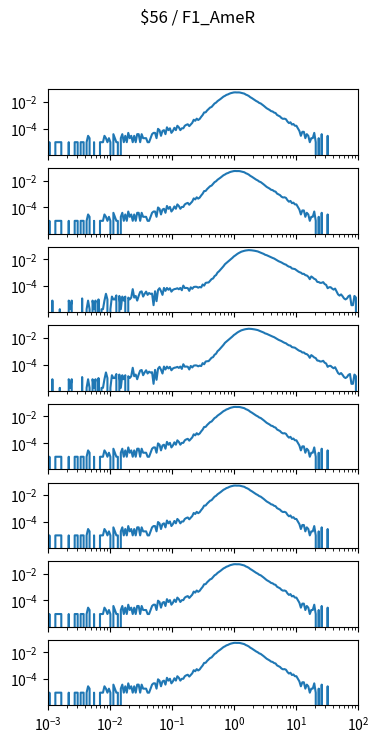

Write the Python code that produced this figure. (Note: this script raises an exception after producing the figure.)
import matplotlib.pyplot as plt
import numpy as np

num_plots = 8

fig, ax = plt.subplots(num_plots, 1, sharex=True, sharey=True)
fig.set_size_inches(4, 1*num_plots)

fig.suptitle("$56 / F1_AmeR")

for a in ax:
    a.set_xscale('log')
    a.set_yscale('log')
    a.set_xlim(1.000000e-03, 1.000000e+02)

ax[0].plot([1.000000e-03,1.056818e-03,1.116863e-03,1.180321e-03,1.247384e-03,1.318257e-03,1.393157e-03,1.472313e-03,1.555966e-03,1.644372e-03,1.737801e-03,1.836538e-03,1.940886e-03,2.051162e-03,2.167704e-03,2.290868e-03,2.421029e-03,2.558586e-03,2.703958e-03,2.857591e-03,3.019952e-03,3.191538e-03,3.372873e-03,3.564511e-03,3.767038e-03,3.981072e-03,4.207266e-03,4.446313e-03,4.698941e-03,4.965923e-03,5.248075e-03,5.546257e-03,5.861382e-03,6.194411e-03,6.546362e-03,6.918310e-03,7.311391e-03,7.726806e-03,8.165824e-03,8.629785e-03,9.120108e-03,9.638290e-03,1.018591e-02,1.076465e-02,1.137627e-02,1.202264e-02,1.270574e-02,1.342765e-02,1.419058e-02,1.499685e-02,1.584893e-02,1.674943e-02,1.770109e-02,1.870682e-02,1.976970e-02,2.089296e-02,2.208005e-02,2.333458e-02,2.466039e-02,2.606154e-02,2.754229e-02,2.910717e-02,3.076097e-02,3.250873e-02,3.435579e-02,3.630781e-02,3.837072e-02,4.055085e-02,4.285485e-02,4.528976e-02,4.786301e-02,5.058247e-02,5.345644e-02,5.649370e-02,5.970353e-02,6.309573e-02,6.668068e-02,7.046931e-02,7.447320e-02,7.870458e-02,8.317638e-02,8.790225e-02,9.289664e-02,9.817479e-02,1.037528e-01,1.096478e-01,1.158777e-01,1.224616e-01,1.294196e-01,1.367729e-01,1.445440e-01,1.527566e-01,1.614359e-01,1.706082e-01,1.803018e-01,1.905461e-01,2.013724e-01,2.128139e-01,2.249055e-01,2.376840e-01,2.511886e-01,2.654606e-01,2.805434e-01,2.964831e-01,3.133286e-01,3.311311e-01,3.499452e-01,3.698282e-01,3.908409e-01,4.130475e-01,4.365158e-01,4.613176e-01,4.875285e-01,5.152286e-01,5.445027e-01,5.754399e-01,6.081350e-01,6.426877e-01,6.792036e-01,7.177943e-01,7.585776e-01,8.016781e-01,8.472274e-01,8.953648e-01,9.462372e-01,1.000000e+00,1.056818e+00,1.116863e+00,1.180321e+00,1.247384e+00,1.318257e+00,1.393157e+00,1.472313e+00,1.555966e+00,1.644372e+00,1.737801e+00,1.836538e+00,1.940886e+00,2.051162e+00,2.167704e+00,2.290868e+00,2.421029e+00,2.558586e+00,2.703958e+00,2.857591e+00,3.019952e+00,3.191538e+00,3.372873e+00,3.564511e+00,3.767038e+00,3.981072e+00,4.207266e+00,4.446313e+00,4.698941e+00,4.965923e+00,5.248075e+00,5.546257e+00,5.861382e+00,6.194411e+00,6.546362e+00,6.918310e+00,7.311391e+00,7.726806e+00,8.165824e+00,8.629785e+00,9.120108e+00,9.638290e+00,1.018591e+01,1.076465e+01,1.137627e+01,1.202264e+01,1.270574e+01,1.342765e+01,1.419058e+01,1.499685e+01,1.584893e+01,1.674943e+01,1.770109e+01,1.870682e+01,1.976970e+01,2.089296e+01,2.208005e+01,2.333458e+01,2.466039e+01,2.606154e+01,2.754229e+01,2.910717e+01,3.076097e+01,3.250873e+01,3.435579e+01,3.630781e+01,3.837072e+01,4.055085e+01,4.285485e+01,4.528976e+01,4.786301e+01,5.058247e+01,5.345644e+01,5.649370e+01,5.970353e+01,6.309573e+01,6.668068e+01,7.046931e+01,7.447320e+01,7.870458e+01,8.317638e+01,8.790225e+01,9.289664e+01,9.817479e+01,1.037528e+02,1.096478e+02,1.158777e+02,1.224616e+02,1.294196e+02,1.367729e+02,1.445440e+02,1.527566e+02,1.614359e+02,1.706082e+02,1.803018e+02,1.905461e+02,2.013724e+02,2.128139e+02,2.249055e+02,2.376840e+02,2.511886e+02,2.654606e+02,2.805434e+02,2.964831e+02,3.133286e+02,3.311311e+02,3.499452e+02,3.698282e+02,3.908409e+02,4.130475e+02,4.365158e+02,4.613176e+02,4.875285e+02,5.152286e+02,5.445027e+02,5.754399e+02,6.081350e+02,6.426877e+02,6.792036e+02,7.177943e+02,7.585776e+02,8.016781e+02,8.472274e+02,8.953648e+02,9.462372e+02,], [0.000000e+00,9.621398e-06,0.000000e+00,0.000000e+00,0.000000e+00,9.621398e-06,9.621398e-06,9.621398e-06,9.621398e-06,9.621398e-06,0.000000e+00,0.000000e+00,0.000000e+00,0.000000e+00,9.621398e-06,0.000000e+00,0.000000e+00,0.000000e+00,9.621398e-06,9.621398e-06,9.621398e-06,0.000000e+00,9.621398e-06,9.621398e-06,9.621398e-06,0.000000e+00,9.621398e-06,2.886419e-05,1.924280e-05,0.000000e+00,0.000000e+00,9.621398e-06,0.000000e+00,0.000000e+00,0.000000e+00,9.621398e-06,9.621398e-06,9.621398e-06,2.886419e-05,1.924280e-05,9.621398e-06,1.924280e-05,9.621398e-06,0.000000e+00,3.848559e-05,1.924280e-05,9.621398e-06,9.621398e-06,0.000000e+00,1.924280e-05,3.848559e-05,9.621398e-06,2.886419e-05,9.621398e-06,4.810699e-05,1.924280e-05,2.886419e-05,9.621398e-06,2.886419e-05,9.621398e-06,3.848559e-05,3.848559e-05,9.621398e-06,3.848559e-05,1.924280e-05,1.924280e-05,1.924280e-05,9.621398e-06,9.621398e-06,1.924280e-05,3.848559e-05,4.810699e-05,4.810699e-05,1.924280e-05,9.621398e-05,7.697118e-05,2.886419e-05,6.734979e-05,7.697118e-05,3.848559e-05,1.250782e-04,7.697118e-05,1.058354e-04,4.810699e-05,6.734979e-05,1.154568e-04,7.697118e-05,1.635638e-04,1.250782e-04,7.697118e-05,1.058354e-04,1.058354e-04,1.635638e-04,1.924280e-04,2.116708e-04,1.539424e-04,2.020494e-04,2.693991e-04,4.618271e-04,3.848559e-04,5.580411e-04,4.425843e-04,5.291769e-04,7.600904e-04,1.039111e-03,1.626016e-03,1.654880e-03,2.289893e-03,2.953769e-03,3.761967e-03,4.194930e-03,5.609275e-03,7.600904e-03,8.832443e-03,1.146871e-02,1.372011e-02,1.654880e-02,2.040699e-02,2.500601e-02,2.840237e-02,3.354019e-02,3.642661e-02,4.151633e-02,4.548035e-02,4.832828e-02,5.134940e-02,5.187858e-02,5.101265e-02,5.134940e-02,5.048348e-02,4.737576e-02,4.370039e-02,4.162217e-02,3.538750e-02,3.191418e-02,2.772887e-02,2.253331e-02,1.951220e-02,1.638524e-02,1.386443e-02,1.161303e-02,1.020830e-02,8.409102e-03,7.658633e-03,6.321258e-03,5.185934e-03,4.175687e-03,3.357868e-03,2.876798e-03,2.491942e-03,2.039736e-03,1.924280e-03,1.587531e-03,1.472074e-03,1.058354e-03,9.332756e-04,8.081974e-04,6.157695e-04,5.387983e-04,5.580411e-04,5.003127e-04,3.367489e-04,2.597777e-04,2.982633e-04,2.020494e-04,2.212922e-04,1.635638e-04,1.635638e-04,1.058354e-04,6.734979e-05,2.886419e-05,5.772839e-05,5.772839e-05,1.924280e-05,3.848559e-05,2.886419e-05,9.621398e-06,1.924280e-05,1.924280e-05,4.810699e-05,9.621398e-06,0.000000e+00,1.924280e-05,0.000000e+00,3.848559e-05,0.000000e+00,0.000000e+00,0.000000e+00,2.886419e-05,0.000000e+00,0.000000e+00,0.000000e+00,0.000000e+00,0.000000e+00,0.000000e+00,0.000000e+00,0.000000e+00,0.000000e+00,0.000000e+00,0.000000e+00,0.000000e+00,0.000000e+00,0.000000e+00,0.000000e+00,0.000000e+00,0.000000e+00,0.000000e+00,0.000000e+00,0.000000e+00,0.000000e+00,0.000000e+00,0.000000e+00,0.000000e+00,0.000000e+00,0.000000e+00,0.000000e+00,0.000000e+00,0.000000e+00,0.000000e+00,0.000000e+00,0.000000e+00,0.000000e+00,0.000000e+00,0.000000e+00,0.000000e+00,0.000000e+00,0.000000e+00,0.000000e+00,0.000000e+00,0.000000e+00,0.000000e+00,0.000000e+00,0.000000e+00,0.000000e+00,0.000000e+00,0.000000e+00,0.000000e+00,0.000000e+00,0.000000e+00,0.000000e+00,0.000000e+00,0.000000e+00,0.000000e+00,0.000000e+00,0.000000e+00,0.000000e+00,0.000000e+00,0.000000e+00,0.000000e+00,0.000000e+00,])
ax[1].plot([1.000000e-03,1.056818e-03,1.116863e-03,1.180321e-03,1.247384e-03,1.318257e-03,1.393157e-03,1.472313e-03,1.555966e-03,1.644372e-03,1.737801e-03,1.836538e-03,1.940886e-03,2.051162e-03,2.167704e-03,2.290868e-03,2.421029e-03,2.558586e-03,2.703958e-03,2.857591e-03,3.019952e-03,3.191538e-03,3.372873e-03,3.564511e-03,3.767038e-03,3.981072e-03,4.207266e-03,4.446313e-03,4.698941e-03,4.965923e-03,5.248075e-03,5.546257e-03,5.861382e-03,6.194411e-03,6.546362e-03,6.918310e-03,7.311391e-03,7.726806e-03,8.165824e-03,8.629785e-03,9.120108e-03,9.638290e-03,1.018591e-02,1.076465e-02,1.137627e-02,1.202264e-02,1.270574e-02,1.342765e-02,1.419058e-02,1.499685e-02,1.584893e-02,1.674943e-02,1.770109e-02,1.870682e-02,1.976970e-02,2.089296e-02,2.208005e-02,2.333458e-02,2.466039e-02,2.606154e-02,2.754229e-02,2.910717e-02,3.076097e-02,3.250873e-02,3.435579e-02,3.630781e-02,3.837072e-02,4.055085e-02,4.285485e-02,4.528976e-02,4.786301e-02,5.058247e-02,5.345644e-02,5.649370e-02,5.970353e-02,6.309573e-02,6.668068e-02,7.046931e-02,7.447320e-02,7.870458e-02,8.317638e-02,8.790225e-02,9.289664e-02,9.817479e-02,1.037528e-01,1.096478e-01,1.158777e-01,1.224616e-01,1.294196e-01,1.367729e-01,1.445440e-01,1.527566e-01,1.614359e-01,1.706082e-01,1.803018e-01,1.905461e-01,2.013724e-01,2.128139e-01,2.249055e-01,2.376840e-01,2.511886e-01,2.654606e-01,2.805434e-01,2.964831e-01,3.133286e-01,3.311311e-01,3.499452e-01,3.698282e-01,3.908409e-01,4.130475e-01,4.365158e-01,4.613176e-01,4.875285e-01,5.152286e-01,5.445027e-01,5.754399e-01,6.081350e-01,6.426877e-01,6.792036e-01,7.177943e-01,7.585776e-01,8.016781e-01,8.472274e-01,8.953648e-01,9.462372e-01,1.000000e+00,1.056818e+00,1.116863e+00,1.180321e+00,1.247384e+00,1.318257e+00,1.393157e+00,1.472313e+00,1.555966e+00,1.644372e+00,1.737801e+00,1.836538e+00,1.940886e+00,2.051162e+00,2.167704e+00,2.290868e+00,2.421029e+00,2.558586e+00,2.703958e+00,2.857591e+00,3.019952e+00,3.191538e+00,3.372873e+00,3.564511e+00,3.767038e+00,3.981072e+00,4.207266e+00,4.446313e+00,4.698941e+00,4.965923e+00,5.248075e+00,5.546257e+00,5.861382e+00,6.194411e+00,6.546362e+00,6.918310e+00,7.311391e+00,7.726806e+00,8.165824e+00,8.629785e+00,9.120108e+00,9.638290e+00,1.018591e+01,1.076465e+01,1.137627e+01,1.202264e+01,1.270574e+01,1.342765e+01,1.419058e+01,1.499685e+01,1.584893e+01,1.674943e+01,1.770109e+01,1.870682e+01,1.976970e+01,2.089296e+01,2.208005e+01,2.333458e+01,2.466039e+01,2.606154e+01,2.754229e+01,2.910717e+01,3.076097e+01,3.250873e+01,3.435579e+01,3.630781e+01,3.837072e+01,4.055085e+01,4.285485e+01,4.528976e+01,4.786301e+01,5.058247e+01,5.345644e+01,5.649370e+01,5.970353e+01,6.309573e+01,6.668068e+01,7.046931e+01,7.447320e+01,7.870458e+01,8.317638e+01,8.790225e+01,9.289664e+01,9.817479e+01,1.037528e+02,1.096478e+02,1.158777e+02,1.224616e+02,1.294196e+02,1.367729e+02,1.445440e+02,1.527566e+02,1.614359e+02,1.706082e+02,1.803018e+02,1.905461e+02,2.013724e+02,2.128139e+02,2.249055e+02,2.376840e+02,2.511886e+02,2.654606e+02,2.805434e+02,2.964831e+02,3.133286e+02,3.311311e+02,3.499452e+02,3.698282e+02,3.908409e+02,4.130475e+02,4.365158e+02,4.613176e+02,4.875285e+02,5.152286e+02,5.445027e+02,5.754399e+02,6.081350e+02,6.426877e+02,6.792036e+02,7.177943e+02,7.585776e+02,8.016781e+02,8.472274e+02,8.953648e+02,9.462372e+02,], [0.000000e+00,9.621398e-06,0.000000e+00,0.000000e+00,0.000000e+00,9.621398e-06,9.621398e-06,9.621398e-06,9.621398e-06,9.621398e-06,0.000000e+00,0.000000e+00,0.000000e+00,0.000000e+00,9.621398e-06,0.000000e+00,0.000000e+00,0.000000e+00,9.621398e-06,9.621398e-06,9.621398e-06,0.000000e+00,9.621398e-06,9.621398e-06,9.621398e-06,0.000000e+00,9.621398e-06,2.886419e-05,1.924280e-05,0.000000e+00,0.000000e+00,9.621398e-06,0.000000e+00,0.000000e+00,0.000000e+00,9.621398e-06,9.621398e-06,9.621398e-06,2.886419e-05,1.924280e-05,9.621398e-06,1.924280e-05,9.621398e-06,0.000000e+00,3.848559e-05,1.924280e-05,9.621398e-06,9.621398e-06,0.000000e+00,1.924280e-05,3.848559e-05,9.621398e-06,2.886419e-05,9.621398e-06,4.810699e-05,1.924280e-05,2.886419e-05,9.621398e-06,2.886419e-05,9.621398e-06,3.848559e-05,3.848559e-05,9.621398e-06,3.848559e-05,1.924280e-05,1.924280e-05,1.924280e-05,9.621398e-06,9.621398e-06,1.924280e-05,3.848559e-05,4.810699e-05,4.810699e-05,1.924280e-05,9.621398e-05,7.697118e-05,2.886419e-05,6.734979e-05,7.697118e-05,3.848559e-05,1.250782e-04,7.697118e-05,1.058354e-04,4.810699e-05,6.734979e-05,1.154568e-04,7.697118e-05,1.635638e-04,1.250782e-04,7.697118e-05,1.058354e-04,1.058354e-04,1.635638e-04,1.924280e-04,2.116708e-04,1.539424e-04,2.020494e-04,2.693991e-04,4.618271e-04,3.848559e-04,5.580411e-04,4.425843e-04,5.291769e-04,7.600904e-04,1.039111e-03,1.626016e-03,1.654880e-03,2.289893e-03,2.953769e-03,3.761967e-03,4.194930e-03,5.609275e-03,7.600904e-03,8.832443e-03,1.146871e-02,1.372011e-02,1.654880e-02,2.040699e-02,2.500601e-02,2.840237e-02,3.354019e-02,3.642661e-02,4.151633e-02,4.548035e-02,4.832828e-02,5.134940e-02,5.187858e-02,5.101265e-02,5.134940e-02,5.048348e-02,4.737576e-02,4.370039e-02,4.162217e-02,3.538750e-02,3.191418e-02,2.772887e-02,2.253331e-02,1.951220e-02,1.638524e-02,1.386443e-02,1.161303e-02,1.020830e-02,8.409102e-03,7.658633e-03,6.321258e-03,5.185934e-03,4.175687e-03,3.357868e-03,2.876798e-03,2.491942e-03,2.039736e-03,1.924280e-03,1.587531e-03,1.472074e-03,1.058354e-03,9.332756e-04,8.081974e-04,6.157695e-04,5.387983e-04,5.580411e-04,5.003127e-04,3.367489e-04,2.597777e-04,2.982633e-04,2.020494e-04,2.212922e-04,1.635638e-04,1.635638e-04,1.058354e-04,6.734979e-05,2.886419e-05,5.772839e-05,5.772839e-05,1.924280e-05,3.848559e-05,2.886419e-05,9.621398e-06,1.924280e-05,1.924280e-05,4.810699e-05,9.621398e-06,0.000000e+00,1.924280e-05,0.000000e+00,3.848559e-05,0.000000e+00,0.000000e+00,0.000000e+00,2.886419e-05,0.000000e+00,0.000000e+00,0.000000e+00,0.000000e+00,0.000000e+00,0.000000e+00,0.000000e+00,0.000000e+00,0.000000e+00,0.000000e+00,0.000000e+00,0.000000e+00,0.000000e+00,0.000000e+00,0.000000e+00,0.000000e+00,0.000000e+00,0.000000e+00,0.000000e+00,0.000000e+00,0.000000e+00,0.000000e+00,0.000000e+00,0.000000e+00,0.000000e+00,0.000000e+00,0.000000e+00,0.000000e+00,0.000000e+00,0.000000e+00,0.000000e+00,0.000000e+00,0.000000e+00,0.000000e+00,0.000000e+00,0.000000e+00,0.000000e+00,0.000000e+00,0.000000e+00,0.000000e+00,0.000000e+00,0.000000e+00,0.000000e+00,0.000000e+00,0.000000e+00,0.000000e+00,0.000000e+00,0.000000e+00,0.000000e+00,0.000000e+00,0.000000e+00,0.000000e+00,0.000000e+00,0.000000e+00,0.000000e+00,0.000000e+00,0.000000e+00,0.000000e+00,0.000000e+00,0.000000e+00,0.000000e+00,])
ax[2].plot([1.000000e-03,1.056818e-03,1.116863e-03,1.180321e-03,1.247384e-03,1.318257e-03,1.393157e-03,1.472313e-03,1.555966e-03,1.644372e-03,1.737801e-03,1.836538e-03,1.940886e-03,2.051162e-03,2.167704e-03,2.290868e-03,2.421029e-03,2.558586e-03,2.703958e-03,2.857591e-03,3.019952e-03,3.191538e-03,3.372873e-03,3.564511e-03,3.767038e-03,3.981072e-03,4.207266e-03,4.446313e-03,4.698941e-03,4.965923e-03,5.248075e-03,5.546257e-03,5.861382e-03,6.194411e-03,6.546362e-03,6.918310e-03,7.311391e-03,7.726806e-03,8.165824e-03,8.629785e-03,9.120108e-03,9.638290e-03,1.018591e-02,1.076465e-02,1.137627e-02,1.202264e-02,1.270574e-02,1.342765e-02,1.419058e-02,1.499685e-02,1.584893e-02,1.674943e-02,1.770109e-02,1.870682e-02,1.976970e-02,2.089296e-02,2.208005e-02,2.333458e-02,2.466039e-02,2.606154e-02,2.754229e-02,2.910717e-02,3.076097e-02,3.250873e-02,3.435579e-02,3.630781e-02,3.837072e-02,4.055085e-02,4.285485e-02,4.528976e-02,4.786301e-02,5.058247e-02,5.345644e-02,5.649370e-02,5.970353e-02,6.309573e-02,6.668068e-02,7.046931e-02,7.447320e-02,7.870458e-02,8.317638e-02,8.790225e-02,9.289664e-02,9.817479e-02,1.037528e-01,1.096478e-01,1.158777e-01,1.224616e-01,1.294196e-01,1.367729e-01,1.445440e-01,1.527566e-01,1.614359e-01,1.706082e-01,1.803018e-01,1.905461e-01,2.013724e-01,2.128139e-01,2.249055e-01,2.376840e-01,2.511886e-01,2.654606e-01,2.805434e-01,2.964831e-01,3.133286e-01,3.311311e-01,3.499452e-01,3.698282e-01,3.908409e-01,4.130475e-01,4.365158e-01,4.613176e-01,4.875285e-01,5.152286e-01,5.445027e-01,5.754399e-01,6.081350e-01,6.426877e-01,6.792036e-01,7.177943e-01,7.585776e-01,8.016781e-01,8.472274e-01,8.953648e-01,9.462372e-01,1.000000e+00,1.056818e+00,1.116863e+00,1.180321e+00,1.247384e+00,1.318257e+00,1.393157e+00,1.472313e+00,1.555966e+00,1.644372e+00,1.737801e+00,1.836538e+00,1.940886e+00,2.051162e+00,2.167704e+00,2.290868e+00,2.421029e+00,2.558586e+00,2.703958e+00,2.857591e+00,3.019952e+00,3.191538e+00,3.372873e+00,3.564511e+00,3.767038e+00,3.981072e+00,4.207266e+00,4.446313e+00,4.698941e+00,4.965923e+00,5.248075e+00,5.546257e+00,5.861382e+00,6.194411e+00,6.546362e+00,6.918310e+00,7.311391e+00,7.726806e+00,8.165824e+00,8.629785e+00,9.120108e+00,9.638290e+00,1.018591e+01,1.076465e+01,1.137627e+01,1.202264e+01,1.270574e+01,1.342765e+01,1.419058e+01,1.499685e+01,1.584893e+01,1.674943e+01,1.770109e+01,1.870682e+01,1.976970e+01,2.089296e+01,2.208005e+01,2.333458e+01,2.466039e+01,2.606154e+01,2.754229e+01,2.910717e+01,3.076097e+01,3.250873e+01,3.435579e+01,3.630781e+01,3.837072e+01,4.055085e+01,4.285485e+01,4.528976e+01,4.786301e+01,5.058247e+01,5.345644e+01,5.649370e+01,5.970353e+01,6.309573e+01,6.668068e+01,7.046931e+01,7.447320e+01,7.870458e+01,8.317638e+01,8.790225e+01,9.289664e+01,9.817479e+01,1.037528e+02,1.096478e+02,1.158777e+02,1.224616e+02,1.294196e+02,1.367729e+02,1.445440e+02,1.527566e+02,1.614359e+02,1.706082e+02,1.803018e+02,1.905461e+02,2.013724e+02,2.128139e+02,2.249055e+02,2.376840e+02,2.511886e+02,2.654606e+02,2.805434e+02,2.964831e+02,3.133286e+02,3.311311e+02,3.499452e+02,3.698282e+02,3.908409e+02,4.130475e+02,4.365158e+02,4.613176e+02,4.875285e+02,5.152286e+02,5.445027e+02,5.754399e+02,6.081350e+02,6.426877e+02,6.792036e+02,7.177943e+02,7.585776e+02,8.016781e+02,8.472274e+02,8.953648e+02,9.462372e+02,], [9.741429e-06,0.000000e+00,0.000000e+00,7.943419e-06,0.000000e+00,0.000000e+00,0.000000e+00,0.000000e+00,1.798010e-06,0.000000e+00,0.000000e+00,0.000000e+00,0.000000e+00,0.000000e+00,7.943419e-06,1.798010e-06,7.943419e-06,0.000000e+00,0.000000e+00,0.000000e+00,0.000000e+00,0.000000e+00,0.000000e+00,1.153944e-05,0.000000e+00,0.000000e+00,1.798010e-06,7.943419e-06,1.798010e-06,0.000000e+00,7.943419e-06,1.798010e-06,7.943419e-06,0.000000e+00,9.741429e-06,0.000000e+00,1.798010e-06,1.798010e-06,7.943419e-06,2.562827e-05,9.741429e-06,0.000000e+00,1.798010e-06,1.588684e-05,9.741429e-06,9.741429e-06,1.948286e-05,0.000000e+00,1.768485e-05,1.798010e-06,1.588684e-05,7.943419e-06,1.588684e-05,0.000000e+00,1.333745e-05,9.741429e-06,1.333745e-05,5.740194e-05,1.333745e-05,1.768485e-05,7.943419e-06,1.768485e-05,3.536969e-05,3.896572e-05,1.588684e-05,2.562827e-05,3.716771e-05,2.128087e-05,2.922429e-05,2.487689e-05,2.667490e-05,3.596021e-06,3.971709e-05,7.192042e-06,4.870714e-05,6.714337e-05,4.076373e-05,2.128087e-05,7.073939e-05,4.256174e-05,6.998801e-05,5.125653e-05,6.639199e-05,3.716771e-05,5.050516e-05,5.740194e-05,6.024658e-05,6.639199e-05,5.589919e-05,7.073939e-05,4.720439e-05,1.053577e-04,6.894138e-05,7.073939e-05,6.819000e-05,4.256174e-05,7.793143e-05,6.024658e-05,8.227883e-05,8.662623e-05,8.482822e-05,7.358403e-05,8.303021e-05,7.688480e-05,1.281413e-04,1.043111e-04,1.678584e-04,1.765532e-04,1.801492e-04,2.411472e-04,3.231308e-04,3.602985e-04,5.411991e-04,6.462615e-04,9.968186e-04,1.241562e-03,1.644127e-03,2.214094e-03,2.984310e-03,4.215675e-03,5.208441e-03,6.538266e-03,8.127541e-03,1.008954e-02,1.260189e-02,1.619932e-02,1.919978e-02,2.346081e-02,2.775393e-02,3.203444e-02,3.635674e-02,3.933826e-02,4.236079e-02,4.479196e-02,4.615608e-02,4.786365e-02,4.714300e-02,4.601542e-02,4.451310e-02,4.249308e-02,4.022025e-02,3.803318e-02,3.379088e-02,3.063200e-02,2.748153e-02,2.491996e-02,2.135309e-02,1.987741e-02,1.763340e-02,1.548950e-02,1.378333e-02,1.239897e-02,1.124615e-02,9.673675e-03,8.368054e-03,7.074886e-03,6.305796e-03,5.657815e-03,4.837469e-03,4.233366e-03,3.877763e-03,3.158856e-03,2.750789e-03,2.602922e-03,2.012587e-03,1.921935e-03,1.819582e-03,1.490198e-03,1.247870e-03,1.065949e-03,9.817381e-04,7.914178e-04,8.026620e-04,6.381043e-04,5.998900e-04,4.816509e-04,3.178447e-04,5.092381e-04,4.218605e-04,3.367370e-04,3.018234e-04,1.997665e-04,1.931650e-04,1.687442e-04,1.708375e-04,1.907764e-04,1.369705e-04,1.192857e-04,6.698251e-05,7.927332e-05,7.972944e-05,6.309123e-05,5.259842e-05,6.309123e-05,3.746296e-05,2.307888e-05,1.873148e-05,2.307888e-05,1.693347e-05,1.153944e-05,9.741429e-06,1.153944e-05,1.693347e-05,1.948286e-05,3.596021e-06,3.596021e-06,1.768485e-05,1.333745e-05,0.000000e+00,0.000000e+00,0.000000e+00,5.394031e-06,7.943419e-06,0.000000e+00,0.000000e+00,0.000000e+00,0.000000e+00,1.798010e-06,0.000000e+00,0.000000e+00,0.000000e+00,0.000000e+00,0.000000e+00,0.000000e+00,0.000000e+00,0.000000e+00,0.000000e+00,0.000000e+00,0.000000e+00,0.000000e+00,0.000000e+00,0.000000e+00,0.000000e+00,0.000000e+00,7.943419e-06,0.000000e+00,0.000000e+00,0.000000e+00,0.000000e+00,0.000000e+00,0.000000e+00,0.000000e+00,0.000000e+00,0.000000e+00,0.000000e+00,0.000000e+00,0.000000e+00,0.000000e+00,0.000000e+00,0.000000e+00,])
ax[3].plot([1.000000e-03,1.056818e-03,1.116863e-03,1.180321e-03,1.247384e-03,1.318257e-03,1.393157e-03,1.472313e-03,1.555966e-03,1.644372e-03,1.737801e-03,1.836538e-03,1.940886e-03,2.051162e-03,2.167704e-03,2.290868e-03,2.421029e-03,2.558586e-03,2.703958e-03,2.857591e-03,3.019952e-03,3.191538e-03,3.372873e-03,3.564511e-03,3.767038e-03,3.981072e-03,4.207266e-03,4.446313e-03,4.698941e-03,4.965923e-03,5.248075e-03,5.546257e-03,5.861382e-03,6.194411e-03,6.546362e-03,6.918310e-03,7.311391e-03,7.726806e-03,8.165824e-03,8.629785e-03,9.120108e-03,9.638290e-03,1.018591e-02,1.076465e-02,1.137627e-02,1.202264e-02,1.270574e-02,1.342765e-02,1.419058e-02,1.499685e-02,1.584893e-02,1.674943e-02,1.770109e-02,1.870682e-02,1.976970e-02,2.089296e-02,2.208005e-02,2.333458e-02,2.466039e-02,2.606154e-02,2.754229e-02,2.910717e-02,3.076097e-02,3.250873e-02,3.435579e-02,3.630781e-02,3.837072e-02,4.055085e-02,4.285485e-02,4.528976e-02,4.786301e-02,5.058247e-02,5.345644e-02,5.649370e-02,5.970353e-02,6.309573e-02,6.668068e-02,7.046931e-02,7.447320e-02,7.870458e-02,8.317638e-02,8.790225e-02,9.289664e-02,9.817479e-02,1.037528e-01,1.096478e-01,1.158777e-01,1.224616e-01,1.294196e-01,1.367729e-01,1.445440e-01,1.527566e-01,1.614359e-01,1.706082e-01,1.803018e-01,1.905461e-01,2.013724e-01,2.128139e-01,2.249055e-01,2.376840e-01,2.511886e-01,2.654606e-01,2.805434e-01,2.964831e-01,3.133286e-01,3.311311e-01,3.499452e-01,3.698282e-01,3.908409e-01,4.130475e-01,4.365158e-01,4.613176e-01,4.875285e-01,5.152286e-01,5.445027e-01,5.754399e-01,6.081350e-01,6.426877e-01,6.792036e-01,7.177943e-01,7.585776e-01,8.016781e-01,8.472274e-01,8.953648e-01,9.462372e-01,1.000000e+00,1.056818e+00,1.116863e+00,1.180321e+00,1.247384e+00,1.318257e+00,1.393157e+00,1.472313e+00,1.555966e+00,1.644372e+00,1.737801e+00,1.836538e+00,1.940886e+00,2.051162e+00,2.167704e+00,2.290868e+00,2.421029e+00,2.558586e+00,2.703958e+00,2.857591e+00,3.019952e+00,3.191538e+00,3.372873e+00,3.564511e+00,3.767038e+00,3.981072e+00,4.207266e+00,4.446313e+00,4.698941e+00,4.965923e+00,5.248075e+00,5.546257e+00,5.861382e+00,6.194411e+00,6.546362e+00,6.918310e+00,7.311391e+00,7.726806e+00,8.165824e+00,8.629785e+00,9.120108e+00,9.638290e+00,1.018591e+01,1.076465e+01,1.137627e+01,1.202264e+01,1.270574e+01,1.342765e+01,1.419058e+01,1.499685e+01,1.584893e+01,1.674943e+01,1.770109e+01,1.870682e+01,1.976970e+01,2.089296e+01,2.208005e+01,2.333458e+01,2.466039e+01,2.606154e+01,2.754229e+01,2.910717e+01,3.076097e+01,3.250873e+01,3.435579e+01,3.630781e+01,3.837072e+01,4.055085e+01,4.285485e+01,4.528976e+01,4.786301e+01,5.058247e+01,5.345644e+01,5.649370e+01,5.970353e+01,6.309573e+01,6.668068e+01,7.046931e+01,7.447320e+01,7.870458e+01,8.317638e+01,8.790225e+01,9.289664e+01,9.817479e+01,1.037528e+02,1.096478e+02,1.158777e+02,1.224616e+02,1.294196e+02,1.367729e+02,1.445440e+02,1.527566e+02,1.614359e+02,1.706082e+02,1.803018e+02,1.905461e+02,2.013724e+02,2.128139e+02,2.249055e+02,2.376840e+02,2.511886e+02,2.654606e+02,2.805434e+02,2.964831e+02,3.133286e+02,3.311311e+02,3.499452e+02,3.698282e+02,3.908409e+02,4.130475e+02,4.365158e+02,4.613176e+02,4.875285e+02,5.152286e+02,5.445027e+02,5.754399e+02,6.081350e+02,6.426877e+02,6.792036e+02,7.177943e+02,7.585776e+02,8.016781e+02,8.472274e+02,8.953648e+02,9.462372e+02,], [9.741429e-06,0.000000e+00,0.000000e+00,7.943419e-06,0.000000e+00,0.000000e+00,0.000000e+00,0.000000e+00,1.798010e-06,0.000000e+00,0.000000e+00,0.000000e+00,0.000000e+00,0.000000e+00,7.943419e-06,1.798010e-06,7.943419e-06,0.000000e+00,0.000000e+00,0.000000e+00,0.000000e+00,0.000000e+00,0.000000e+00,1.153944e-05,0.000000e+00,0.000000e+00,1.798010e-06,7.943419e-06,1.798010e-06,0.000000e+00,7.943419e-06,1.798010e-06,7.943419e-06,0.000000e+00,9.741429e-06,0.000000e+00,1.798010e-06,1.798010e-06,7.943419e-06,2.562827e-05,9.741429e-06,0.000000e+00,1.798010e-06,1.588684e-05,9.741429e-06,9.741429e-06,1.948286e-05,0.000000e+00,1.768485e-05,1.798010e-06,1.588684e-05,7.943419e-06,1.588684e-05,0.000000e+00,1.333745e-05,9.741429e-06,1.333745e-05,5.740194e-05,1.333745e-05,1.768485e-05,7.943419e-06,1.768485e-05,3.536969e-05,3.896572e-05,1.588684e-05,2.562827e-05,3.716771e-05,2.128087e-05,2.922429e-05,2.487689e-05,2.667490e-05,3.596021e-06,3.971709e-05,7.192042e-06,4.870714e-05,6.714337e-05,4.076373e-05,2.128087e-05,7.073939e-05,4.256174e-05,6.998801e-05,5.125653e-05,6.639199e-05,3.716771e-05,5.050516e-05,5.740194e-05,6.024658e-05,6.639199e-05,5.589919e-05,7.073939e-05,4.720439e-05,1.053577e-04,6.894138e-05,7.073939e-05,6.819000e-05,4.256174e-05,7.793143e-05,6.024658e-05,8.227883e-05,8.662623e-05,8.482822e-05,7.358403e-05,8.303021e-05,7.688480e-05,1.281413e-04,1.043111e-04,1.678584e-04,1.765532e-04,1.801492e-04,2.411472e-04,3.231308e-04,3.602985e-04,5.411991e-04,6.462615e-04,9.968186e-04,1.241562e-03,1.644127e-03,2.214094e-03,2.984310e-03,4.215675e-03,5.208441e-03,6.538266e-03,8.127541e-03,1.008954e-02,1.260189e-02,1.619932e-02,1.919978e-02,2.346081e-02,2.775393e-02,3.203444e-02,3.635674e-02,3.933826e-02,4.236079e-02,4.479196e-02,4.615608e-02,4.786365e-02,4.714300e-02,4.601542e-02,4.451310e-02,4.249308e-02,4.022025e-02,3.803318e-02,3.379088e-02,3.063200e-02,2.748153e-02,2.491996e-02,2.135309e-02,1.987741e-02,1.763340e-02,1.548950e-02,1.378333e-02,1.239897e-02,1.124615e-02,9.673675e-03,8.368054e-03,7.074886e-03,6.305796e-03,5.657815e-03,4.837469e-03,4.233366e-03,3.877763e-03,3.158856e-03,2.750789e-03,2.602922e-03,2.012587e-03,1.921935e-03,1.819582e-03,1.490198e-03,1.247870e-03,1.065949e-03,9.817381e-04,7.914178e-04,8.026620e-04,6.381043e-04,5.998900e-04,4.816509e-04,3.178447e-04,5.092381e-04,4.218605e-04,3.367370e-04,3.018234e-04,1.997665e-04,1.931650e-04,1.687442e-04,1.708375e-04,1.907764e-04,1.369705e-04,1.192857e-04,6.698251e-05,7.927332e-05,7.972944e-05,6.309123e-05,5.259842e-05,6.309123e-05,3.746296e-05,2.307888e-05,1.873148e-05,2.307888e-05,1.693347e-05,1.153944e-05,9.741429e-06,1.153944e-05,1.693347e-05,1.948286e-05,3.596021e-06,3.596021e-06,1.768485e-05,1.333745e-05,0.000000e+00,0.000000e+00,0.000000e+00,5.394031e-06,7.943419e-06,0.000000e+00,0.000000e+00,0.000000e+00,0.000000e+00,1.798010e-06,0.000000e+00,0.000000e+00,0.000000e+00,0.000000e+00,0.000000e+00,0.000000e+00,0.000000e+00,0.000000e+00,0.000000e+00,0.000000e+00,0.000000e+00,0.000000e+00,0.000000e+00,0.000000e+00,0.000000e+00,0.000000e+00,7.943419e-06,0.000000e+00,0.000000e+00,0.000000e+00,0.000000e+00,0.000000e+00,0.000000e+00,0.000000e+00,0.000000e+00,0.000000e+00,0.000000e+00,0.000000e+00,0.000000e+00,0.000000e+00,0.000000e+00,0.000000e+00,])
ax[4].plot([1.000000e-03,1.056818e-03,1.116863e-03,1.180321e-03,1.247384e-03,1.318257e-03,1.393157e-03,1.472313e-03,1.555966e-03,1.644372e-03,1.737801e-03,1.836538e-03,1.940886e-03,2.051162e-03,2.167704e-03,2.290868e-03,2.421029e-03,2.558586e-03,2.703958e-03,2.857591e-03,3.019952e-03,3.191538e-03,3.372873e-03,3.564511e-03,3.767038e-03,3.981072e-03,4.207266e-03,4.446313e-03,4.698941e-03,4.965923e-03,5.248075e-03,5.546257e-03,5.861382e-03,6.194411e-03,6.546362e-03,6.918310e-03,7.311391e-03,7.726806e-03,8.165824e-03,8.629785e-03,9.120108e-03,9.638290e-03,1.018591e-02,1.076465e-02,1.137627e-02,1.202264e-02,1.270574e-02,1.342765e-02,1.419058e-02,1.499685e-02,1.584893e-02,1.674943e-02,1.770109e-02,1.870682e-02,1.976970e-02,2.089296e-02,2.208005e-02,2.333458e-02,2.466039e-02,2.606154e-02,2.754229e-02,2.910717e-02,3.076097e-02,3.250873e-02,3.435579e-02,3.630781e-02,3.837072e-02,4.055085e-02,4.285485e-02,4.528976e-02,4.786301e-02,5.058247e-02,5.345644e-02,5.649370e-02,5.970353e-02,6.309573e-02,6.668068e-02,7.046931e-02,7.447320e-02,7.870458e-02,8.317638e-02,8.790225e-02,9.289664e-02,9.817479e-02,1.037528e-01,1.096478e-01,1.158777e-01,1.224616e-01,1.294196e-01,1.367729e-01,1.445440e-01,1.527566e-01,1.614359e-01,1.706082e-01,1.803018e-01,1.905461e-01,2.013724e-01,2.128139e-01,2.249055e-01,2.376840e-01,2.511886e-01,2.654606e-01,2.805434e-01,2.964831e-01,3.133286e-01,3.311311e-01,3.499452e-01,3.698282e-01,3.908409e-01,4.130475e-01,4.365158e-01,4.613176e-01,4.875285e-01,5.152286e-01,5.445027e-01,5.754399e-01,6.081350e-01,6.426877e-01,6.792036e-01,7.177943e-01,7.585776e-01,8.016781e-01,8.472274e-01,8.953648e-01,9.462372e-01,1.000000e+00,1.056818e+00,1.116863e+00,1.180321e+00,1.247384e+00,1.318257e+00,1.393157e+00,1.472313e+00,1.555966e+00,1.644372e+00,1.737801e+00,1.836538e+00,1.940886e+00,2.051162e+00,2.167704e+00,2.290868e+00,2.421029e+00,2.558586e+00,2.703958e+00,2.857591e+00,3.019952e+00,3.191538e+00,3.372873e+00,3.564511e+00,3.767038e+00,3.981072e+00,4.207266e+00,4.446313e+00,4.698941e+00,4.965923e+00,5.248075e+00,5.546257e+00,5.861382e+00,6.194411e+00,6.546362e+00,6.918310e+00,7.311391e+00,7.726806e+00,8.165824e+00,8.629785e+00,9.120108e+00,9.638290e+00,1.018591e+01,1.076465e+01,1.137627e+01,1.202264e+01,1.270574e+01,1.342765e+01,1.419058e+01,1.499685e+01,1.584893e+01,1.674943e+01,1.770109e+01,1.870682e+01,1.976970e+01,2.089296e+01,2.208005e+01,2.333458e+01,2.466039e+01,2.606154e+01,2.754229e+01,2.910717e+01,3.076097e+01,3.250873e+01,3.435579e+01,3.630781e+01,3.837072e+01,4.055085e+01,4.285485e+01,4.528976e+01,4.786301e+01,5.058247e+01,5.345644e+01,5.649370e+01,5.970353e+01,6.309573e+01,6.668068e+01,7.046931e+01,7.447320e+01,7.870458e+01,8.317638e+01,8.790225e+01,9.289664e+01,9.817479e+01,1.037528e+02,1.096478e+02,1.158777e+02,1.224616e+02,1.294196e+02,1.367729e+02,1.445440e+02,1.527566e+02,1.614359e+02,1.706082e+02,1.803018e+02,1.905461e+02,2.013724e+02,2.128139e+02,2.249055e+02,2.376840e+02,2.511886e+02,2.654606e+02,2.805434e+02,2.964831e+02,3.133286e+02,3.311311e+02,3.499452e+02,3.698282e+02,3.908409e+02,4.130475e+02,4.365158e+02,4.613176e+02,4.875285e+02,5.152286e+02,5.445027e+02,5.754399e+02,6.081350e+02,6.426877e+02,6.792036e+02,7.177943e+02,7.585776e+02,8.016781e+02,8.472274e+02,8.953648e+02,9.462372e+02,], [0.000000e+00,9.621398e-06,0.000000e+00,0.000000e+00,0.000000e+00,9.621398e-06,9.621398e-06,9.621398e-06,9.621398e-06,9.621398e-06,0.000000e+00,0.000000e+00,0.000000e+00,0.000000e+00,9.621398e-06,0.000000e+00,0.000000e+00,0.000000e+00,9.621398e-06,9.621398e-06,9.621398e-06,0.000000e+00,9.621398e-06,9.621398e-06,9.621398e-06,0.000000e+00,9.621398e-06,2.886419e-05,1.924280e-05,0.000000e+00,0.000000e+00,9.621398e-06,0.000000e+00,0.000000e+00,0.000000e+00,9.621398e-06,9.621398e-06,9.621398e-06,2.886419e-05,1.924280e-05,9.621398e-06,1.924280e-05,9.621398e-06,0.000000e+00,3.848559e-05,1.924280e-05,9.621398e-06,9.621398e-06,0.000000e+00,1.924280e-05,3.848559e-05,9.621398e-06,2.886419e-05,9.621398e-06,4.810699e-05,1.924280e-05,2.886419e-05,9.621398e-06,2.886419e-05,9.621398e-06,3.848559e-05,3.848559e-05,9.621398e-06,3.848559e-05,1.924280e-05,1.924280e-05,1.924280e-05,9.621398e-06,9.621398e-06,1.924280e-05,3.848559e-05,4.810699e-05,4.810699e-05,1.924280e-05,9.621398e-05,7.697118e-05,2.886419e-05,6.734979e-05,7.697118e-05,3.848559e-05,1.250782e-04,7.697118e-05,1.058354e-04,4.810699e-05,6.734979e-05,1.154568e-04,7.697118e-05,1.635638e-04,1.250782e-04,7.697118e-05,1.058354e-04,1.058354e-04,1.635638e-04,1.924280e-04,2.116708e-04,1.539424e-04,2.020494e-04,2.693991e-04,4.618271e-04,3.848559e-04,5.580411e-04,4.425843e-04,5.291769e-04,7.600904e-04,1.039111e-03,1.626016e-03,1.654880e-03,2.289893e-03,2.953769e-03,3.761967e-03,4.194930e-03,5.609275e-03,7.600904e-03,8.832443e-03,1.146871e-02,1.372011e-02,1.654880e-02,2.040699e-02,2.500601e-02,2.840237e-02,3.354019e-02,3.642661e-02,4.151633e-02,4.548035e-02,4.832828e-02,5.134940e-02,5.187858e-02,5.101265e-02,5.134940e-02,5.048348e-02,4.737576e-02,4.370039e-02,4.162217e-02,3.538750e-02,3.191418e-02,2.772887e-02,2.253331e-02,1.951220e-02,1.638524e-02,1.386443e-02,1.161303e-02,1.020830e-02,8.409102e-03,7.658633e-03,6.321258e-03,5.185934e-03,4.175687e-03,3.357868e-03,2.876798e-03,2.491942e-03,2.039736e-03,1.924280e-03,1.587531e-03,1.472074e-03,1.058354e-03,9.332756e-04,8.081974e-04,6.157695e-04,5.387983e-04,5.580411e-04,5.003127e-04,3.367489e-04,2.597777e-04,2.982633e-04,2.020494e-04,2.212922e-04,1.635638e-04,1.635638e-04,1.058354e-04,6.734979e-05,2.886419e-05,5.772839e-05,5.772839e-05,1.924280e-05,3.848559e-05,2.886419e-05,9.621398e-06,1.924280e-05,1.924280e-05,4.810699e-05,9.621398e-06,0.000000e+00,1.924280e-05,0.000000e+00,3.848559e-05,0.000000e+00,0.000000e+00,0.000000e+00,2.886419e-05,0.000000e+00,0.000000e+00,0.000000e+00,0.000000e+00,0.000000e+00,0.000000e+00,0.000000e+00,0.000000e+00,0.000000e+00,0.000000e+00,0.000000e+00,0.000000e+00,0.000000e+00,0.000000e+00,0.000000e+00,0.000000e+00,0.000000e+00,0.000000e+00,0.000000e+00,0.000000e+00,0.000000e+00,0.000000e+00,0.000000e+00,0.000000e+00,0.000000e+00,0.000000e+00,0.000000e+00,0.000000e+00,0.000000e+00,0.000000e+00,0.000000e+00,0.000000e+00,0.000000e+00,0.000000e+00,0.000000e+00,0.000000e+00,0.000000e+00,0.000000e+00,0.000000e+00,0.000000e+00,0.000000e+00,0.000000e+00,0.000000e+00,0.000000e+00,0.000000e+00,0.000000e+00,0.000000e+00,0.000000e+00,0.000000e+00,0.000000e+00,0.000000e+00,0.000000e+00,0.000000e+00,0.000000e+00,0.000000e+00,0.000000e+00,0.000000e+00,0.000000e+00,0.000000e+00,0.000000e+00,0.000000e+00,])
ax[5].plot([1.000000e-03,1.056818e-03,1.116863e-03,1.180321e-03,1.247384e-03,1.318257e-03,1.393157e-03,1.472313e-03,1.555966e-03,1.644372e-03,1.737801e-03,1.836538e-03,1.940886e-03,2.051162e-03,2.167704e-03,2.290868e-03,2.421029e-03,2.558586e-03,2.703958e-03,2.857591e-03,3.019952e-03,3.191538e-03,3.372873e-03,3.564511e-03,3.767038e-03,3.981072e-03,4.207266e-03,4.446313e-03,4.698941e-03,4.965923e-03,5.248075e-03,5.546257e-03,5.861382e-03,6.194411e-03,6.546362e-03,6.918310e-03,7.311391e-03,7.726806e-03,8.165824e-03,8.629785e-03,9.120108e-03,9.638290e-03,1.018591e-02,1.076465e-02,1.137627e-02,1.202264e-02,1.270574e-02,1.342765e-02,1.419058e-02,1.499685e-02,1.584893e-02,1.674943e-02,1.770109e-02,1.870682e-02,1.976970e-02,2.089296e-02,2.208005e-02,2.333458e-02,2.466039e-02,2.606154e-02,2.754229e-02,2.910717e-02,3.076097e-02,3.250873e-02,3.435579e-02,3.630781e-02,3.837072e-02,4.055085e-02,4.285485e-02,4.528976e-02,4.786301e-02,5.058247e-02,5.345644e-02,5.649370e-02,5.970353e-02,6.309573e-02,6.668068e-02,7.046931e-02,7.447320e-02,7.870458e-02,8.317638e-02,8.790225e-02,9.289664e-02,9.817479e-02,1.037528e-01,1.096478e-01,1.158777e-01,1.224616e-01,1.294196e-01,1.367729e-01,1.445440e-01,1.527566e-01,1.614359e-01,1.706082e-01,1.803018e-01,1.905461e-01,2.013724e-01,2.128139e-01,2.249055e-01,2.376840e-01,2.511886e-01,2.654606e-01,2.805434e-01,2.964831e-01,3.133286e-01,3.311311e-01,3.499452e-01,3.698282e-01,3.908409e-01,4.130475e-01,4.365158e-01,4.613176e-01,4.875285e-01,5.152286e-01,5.445027e-01,5.754399e-01,6.081350e-01,6.426877e-01,6.792036e-01,7.177943e-01,7.585776e-01,8.016781e-01,8.472274e-01,8.953648e-01,9.462372e-01,1.000000e+00,1.056818e+00,1.116863e+00,1.180321e+00,1.247384e+00,1.318257e+00,1.393157e+00,1.472313e+00,1.555966e+00,1.644372e+00,1.737801e+00,1.836538e+00,1.940886e+00,2.051162e+00,2.167704e+00,2.290868e+00,2.421029e+00,2.558586e+00,2.703958e+00,2.857591e+00,3.019952e+00,3.191538e+00,3.372873e+00,3.564511e+00,3.767038e+00,3.981072e+00,4.207266e+00,4.446313e+00,4.698941e+00,4.965923e+00,5.248075e+00,5.546257e+00,5.861382e+00,6.194411e+00,6.546362e+00,6.918310e+00,7.311391e+00,7.726806e+00,8.165824e+00,8.629785e+00,9.120108e+00,9.638290e+00,1.018591e+01,1.076465e+01,1.137627e+01,1.202264e+01,1.270574e+01,1.342765e+01,1.419058e+01,1.499685e+01,1.584893e+01,1.674943e+01,1.770109e+01,1.870682e+01,1.976970e+01,2.089296e+01,2.208005e+01,2.333458e+01,2.466039e+01,2.606154e+01,2.754229e+01,2.910717e+01,3.076097e+01,3.250873e+01,3.435579e+01,3.630781e+01,3.837072e+01,4.055085e+01,4.285485e+01,4.528976e+01,4.786301e+01,5.058247e+01,5.345644e+01,5.649370e+01,5.970353e+01,6.309573e+01,6.668068e+01,7.046931e+01,7.447320e+01,7.870458e+01,8.317638e+01,8.790225e+01,9.289664e+01,9.817479e+01,1.037528e+02,1.096478e+02,1.158777e+02,1.224616e+02,1.294196e+02,1.367729e+02,1.445440e+02,1.527566e+02,1.614359e+02,1.706082e+02,1.803018e+02,1.905461e+02,2.013724e+02,2.128139e+02,2.249055e+02,2.376840e+02,2.511886e+02,2.654606e+02,2.805434e+02,2.964831e+02,3.133286e+02,3.311311e+02,3.499452e+02,3.698282e+02,3.908409e+02,4.130475e+02,4.365158e+02,4.613176e+02,4.875285e+02,5.152286e+02,5.445027e+02,5.754399e+02,6.081350e+02,6.426877e+02,6.792036e+02,7.177943e+02,7.585776e+02,8.016781e+02,8.472274e+02,8.953648e+02,9.462372e+02,], [0.000000e+00,9.621398e-06,0.000000e+00,0.000000e+00,0.000000e+00,9.621398e-06,9.621398e-06,9.621398e-06,9.621398e-06,9.621398e-06,0.000000e+00,0.000000e+00,0.000000e+00,0.000000e+00,9.621398e-06,0.000000e+00,0.000000e+00,0.000000e+00,9.621398e-06,9.621398e-06,9.621398e-06,0.000000e+00,9.621398e-06,9.621398e-06,9.621398e-06,0.000000e+00,9.621398e-06,2.886419e-05,1.924280e-05,0.000000e+00,0.000000e+00,9.621398e-06,0.000000e+00,0.000000e+00,0.000000e+00,9.621398e-06,9.621398e-06,9.621398e-06,2.886419e-05,1.924280e-05,9.621398e-06,1.924280e-05,9.621398e-06,0.000000e+00,3.848559e-05,1.924280e-05,9.621398e-06,9.621398e-06,0.000000e+00,1.924280e-05,3.848559e-05,9.621398e-06,2.886419e-05,9.621398e-06,4.810699e-05,1.924280e-05,2.886419e-05,9.621398e-06,2.886419e-05,9.621398e-06,3.848559e-05,3.848559e-05,9.621398e-06,3.848559e-05,1.924280e-05,1.924280e-05,1.924280e-05,9.621398e-06,9.621398e-06,1.924280e-05,3.848559e-05,4.810699e-05,4.810699e-05,1.924280e-05,9.621398e-05,7.697118e-05,2.886419e-05,6.734979e-05,7.697118e-05,3.848559e-05,1.250782e-04,7.697118e-05,1.058354e-04,4.810699e-05,6.734979e-05,1.154568e-04,7.697118e-05,1.635638e-04,1.250782e-04,7.697118e-05,1.058354e-04,1.058354e-04,1.635638e-04,1.924280e-04,2.116708e-04,1.539424e-04,2.020494e-04,2.693991e-04,4.618271e-04,3.848559e-04,5.580411e-04,4.425843e-04,5.291769e-04,7.600904e-04,1.039111e-03,1.626016e-03,1.654880e-03,2.289893e-03,2.953769e-03,3.761967e-03,4.194930e-03,5.609275e-03,7.600904e-03,8.832443e-03,1.146871e-02,1.372011e-02,1.654880e-02,2.040699e-02,2.500601e-02,2.840237e-02,3.354019e-02,3.642661e-02,4.151633e-02,4.548035e-02,4.832828e-02,5.134940e-02,5.187858e-02,5.101265e-02,5.134940e-02,5.048348e-02,4.737576e-02,4.370039e-02,4.162217e-02,3.538750e-02,3.191418e-02,2.772887e-02,2.253331e-02,1.951220e-02,1.638524e-02,1.386443e-02,1.161303e-02,1.020830e-02,8.409102e-03,7.658633e-03,6.321258e-03,5.185934e-03,4.175687e-03,3.357868e-03,2.876798e-03,2.491942e-03,2.039736e-03,1.924280e-03,1.587531e-03,1.472074e-03,1.058354e-03,9.332756e-04,8.081974e-04,6.157695e-04,5.387983e-04,5.580411e-04,5.003127e-04,3.367489e-04,2.597777e-04,2.982633e-04,2.020494e-04,2.212922e-04,1.635638e-04,1.635638e-04,1.058354e-04,6.734979e-05,2.886419e-05,5.772839e-05,5.772839e-05,1.924280e-05,3.848559e-05,2.886419e-05,9.621398e-06,1.924280e-05,1.924280e-05,4.810699e-05,9.621398e-06,0.000000e+00,1.924280e-05,0.000000e+00,3.848559e-05,0.000000e+00,0.000000e+00,0.000000e+00,2.886419e-05,0.000000e+00,0.000000e+00,0.000000e+00,0.000000e+00,0.000000e+00,0.000000e+00,0.000000e+00,0.000000e+00,0.000000e+00,0.000000e+00,0.000000e+00,0.000000e+00,0.000000e+00,0.000000e+00,0.000000e+00,0.000000e+00,0.000000e+00,0.000000e+00,0.000000e+00,0.000000e+00,0.000000e+00,0.000000e+00,0.000000e+00,0.000000e+00,0.000000e+00,0.000000e+00,0.000000e+00,0.000000e+00,0.000000e+00,0.000000e+00,0.000000e+00,0.000000e+00,0.000000e+00,0.000000e+00,0.000000e+00,0.000000e+00,0.000000e+00,0.000000e+00,0.000000e+00,0.000000e+00,0.000000e+00,0.000000e+00,0.000000e+00,0.000000e+00,0.000000e+00,0.000000e+00,0.000000e+00,0.000000e+00,0.000000e+00,0.000000e+00,0.000000e+00,0.000000e+00,0.000000e+00,0.000000e+00,0.000000e+00,0.000000e+00,0.000000e+00,0.000000e+00,0.000000e+00,0.000000e+00,0.000000e+00,])
ax[6].plot([1.000000e-03,1.056818e-03,1.116863e-03,1.180321e-03,1.247384e-03,1.318257e-03,1.393157e-03,1.472313e-03,1.555966e-03,1.644372e-03,1.737801e-03,1.836538e-03,1.940886e-03,2.051162e-03,2.167704e-03,2.290868e-03,2.421029e-03,2.558586e-03,2.703958e-03,2.857591e-03,3.019952e-03,3.191538e-03,3.372873e-03,3.564511e-03,3.767038e-03,3.981072e-03,4.207266e-03,4.446313e-03,4.698941e-03,4.965923e-03,5.248075e-03,5.546257e-03,5.861382e-03,6.194411e-03,6.546362e-03,6.918310e-03,7.311391e-03,7.726806e-03,8.165824e-03,8.629785e-03,9.120108e-03,9.638290e-03,1.018591e-02,1.076465e-02,1.137627e-02,1.202264e-02,1.270574e-02,1.342765e-02,1.419058e-02,1.499685e-02,1.584893e-02,1.674943e-02,1.770109e-02,1.870682e-02,1.976970e-02,2.089296e-02,2.208005e-02,2.333458e-02,2.466039e-02,2.606154e-02,2.754229e-02,2.910717e-02,3.076097e-02,3.250873e-02,3.435579e-02,3.630781e-02,3.837072e-02,4.055085e-02,4.285485e-02,4.528976e-02,4.786301e-02,5.058247e-02,5.345644e-02,5.649370e-02,5.970353e-02,6.309573e-02,6.668068e-02,7.046931e-02,7.447320e-02,7.870458e-02,8.317638e-02,8.790225e-02,9.289664e-02,9.817479e-02,1.037528e-01,1.096478e-01,1.158777e-01,1.224616e-01,1.294196e-01,1.367729e-01,1.445440e-01,1.527566e-01,1.614359e-01,1.706082e-01,1.803018e-01,1.905461e-01,2.013724e-01,2.128139e-01,2.249055e-01,2.376840e-01,2.511886e-01,2.654606e-01,2.805434e-01,2.964831e-01,3.133286e-01,3.311311e-01,3.499452e-01,3.698282e-01,3.908409e-01,4.130475e-01,4.365158e-01,4.613176e-01,4.875285e-01,5.152286e-01,5.445027e-01,5.754399e-01,6.081350e-01,6.426877e-01,6.792036e-01,7.177943e-01,7.585776e-01,8.016781e-01,8.472274e-01,8.953648e-01,9.462372e-01,1.000000e+00,1.056818e+00,1.116863e+00,1.180321e+00,1.247384e+00,1.318257e+00,1.393157e+00,1.472313e+00,1.555966e+00,1.644372e+00,1.737801e+00,1.836538e+00,1.940886e+00,2.051162e+00,2.167704e+00,2.290868e+00,2.421029e+00,2.558586e+00,2.703958e+00,2.857591e+00,3.019952e+00,3.191538e+00,3.372873e+00,3.564511e+00,3.767038e+00,3.981072e+00,4.207266e+00,4.446313e+00,4.698941e+00,4.965923e+00,5.248075e+00,5.546257e+00,5.861382e+00,6.194411e+00,6.546362e+00,6.918310e+00,7.311391e+00,7.726806e+00,8.165824e+00,8.629785e+00,9.120108e+00,9.638290e+00,1.018591e+01,1.076465e+01,1.137627e+01,1.202264e+01,1.270574e+01,1.342765e+01,1.419058e+01,1.499685e+01,1.584893e+01,1.674943e+01,1.770109e+01,1.870682e+01,1.976970e+01,2.089296e+01,2.208005e+01,2.333458e+01,2.466039e+01,2.606154e+01,2.754229e+01,2.910717e+01,3.076097e+01,3.250873e+01,3.435579e+01,3.630781e+01,3.837072e+01,4.055085e+01,4.285485e+01,4.528976e+01,4.786301e+01,5.058247e+01,5.345644e+01,5.649370e+01,5.970353e+01,6.309573e+01,6.668068e+01,7.046931e+01,7.447320e+01,7.870458e+01,8.317638e+01,8.790225e+01,9.289664e+01,9.817479e+01,1.037528e+02,1.096478e+02,1.158777e+02,1.224616e+02,1.294196e+02,1.367729e+02,1.445440e+02,1.527566e+02,1.614359e+02,1.706082e+02,1.803018e+02,1.905461e+02,2.013724e+02,2.128139e+02,2.249055e+02,2.376840e+02,2.511886e+02,2.654606e+02,2.805434e+02,2.964831e+02,3.133286e+02,3.311311e+02,3.499452e+02,3.698282e+02,3.908409e+02,4.130475e+02,4.365158e+02,4.613176e+02,4.875285e+02,5.152286e+02,5.445027e+02,5.754399e+02,6.081350e+02,6.426877e+02,6.792036e+02,7.177943e+02,7.585776e+02,8.016781e+02,8.472274e+02,8.953648e+02,9.462372e+02,], [0.000000e+00,9.621398e-06,0.000000e+00,0.000000e+00,0.000000e+00,9.621398e-06,9.621398e-06,9.621398e-06,9.621398e-06,9.621398e-06,0.000000e+00,0.000000e+00,0.000000e+00,0.000000e+00,9.621398e-06,0.000000e+00,0.000000e+00,0.000000e+00,9.621398e-06,9.621398e-06,9.621398e-06,0.000000e+00,9.621398e-06,9.621398e-06,9.621398e-06,0.000000e+00,9.621398e-06,2.886419e-05,1.924280e-05,0.000000e+00,0.000000e+00,9.621398e-06,0.000000e+00,0.000000e+00,0.000000e+00,9.621398e-06,9.621398e-06,9.621398e-06,2.886419e-05,1.924280e-05,9.621398e-06,1.924280e-05,9.621398e-06,0.000000e+00,3.848559e-05,1.924280e-05,9.621398e-06,9.621398e-06,0.000000e+00,1.924280e-05,3.848559e-05,9.621398e-06,2.886419e-05,9.621398e-06,4.810699e-05,1.924280e-05,2.886419e-05,9.621398e-06,2.886419e-05,9.621398e-06,3.848559e-05,3.848559e-05,9.621398e-06,3.848559e-05,1.924280e-05,1.924280e-05,1.924280e-05,9.621398e-06,9.621398e-06,1.924280e-05,3.848559e-05,4.810699e-05,4.810699e-05,1.924280e-05,9.621398e-05,7.697118e-05,2.886419e-05,6.734979e-05,7.697118e-05,3.848559e-05,1.250782e-04,7.697118e-05,1.058354e-04,4.810699e-05,6.734979e-05,1.154568e-04,7.697118e-05,1.635638e-04,1.250782e-04,7.697118e-05,1.058354e-04,1.058354e-04,1.635638e-04,1.924280e-04,2.116708e-04,1.539424e-04,2.020494e-04,2.693991e-04,4.618271e-04,3.848559e-04,5.580411e-04,4.425843e-04,5.291769e-04,7.600904e-04,1.039111e-03,1.626016e-03,1.654880e-03,2.289893e-03,2.953769e-03,3.761967e-03,4.194930e-03,5.609275e-03,7.600904e-03,8.832443e-03,1.146871e-02,1.372011e-02,1.654880e-02,2.040699e-02,2.500601e-02,2.840237e-02,3.354019e-02,3.642661e-02,4.151633e-02,4.548035e-02,4.832828e-02,5.134940e-02,5.187858e-02,5.101265e-02,5.134940e-02,5.048348e-02,4.737576e-02,4.370039e-02,4.162217e-02,3.538750e-02,3.191418e-02,2.772887e-02,2.253331e-02,1.951220e-02,1.638524e-02,1.386443e-02,1.161303e-02,1.020830e-02,8.409102e-03,7.658633e-03,6.321258e-03,5.185934e-03,4.175687e-03,3.357868e-03,2.876798e-03,2.491942e-03,2.039736e-03,1.924280e-03,1.587531e-03,1.472074e-03,1.058354e-03,9.332756e-04,8.081974e-04,6.157695e-04,5.387983e-04,5.580411e-04,5.003127e-04,3.367489e-04,2.597777e-04,2.982633e-04,2.020494e-04,2.212922e-04,1.635638e-04,1.635638e-04,1.058354e-04,6.734979e-05,2.886419e-05,5.772839e-05,5.772839e-05,1.924280e-05,3.848559e-05,2.886419e-05,9.621398e-06,1.924280e-05,1.924280e-05,4.810699e-05,9.621398e-06,0.000000e+00,1.924280e-05,0.000000e+00,3.848559e-05,0.000000e+00,0.000000e+00,0.000000e+00,2.886419e-05,0.000000e+00,0.000000e+00,0.000000e+00,0.000000e+00,0.000000e+00,0.000000e+00,0.000000e+00,0.000000e+00,0.000000e+00,0.000000e+00,0.000000e+00,0.000000e+00,0.000000e+00,0.000000e+00,0.000000e+00,0.000000e+00,0.000000e+00,0.000000e+00,0.000000e+00,0.000000e+00,0.000000e+00,0.000000e+00,0.000000e+00,0.000000e+00,0.000000e+00,0.000000e+00,0.000000e+00,0.000000e+00,0.000000e+00,0.000000e+00,0.000000e+00,0.000000e+00,0.000000e+00,0.000000e+00,0.000000e+00,0.000000e+00,0.000000e+00,0.000000e+00,0.000000e+00,0.000000e+00,0.000000e+00,0.000000e+00,0.000000e+00,0.000000e+00,0.000000e+00,0.000000e+00,0.000000e+00,0.000000e+00,0.000000e+00,0.000000e+00,0.000000e+00,0.000000e+00,0.000000e+00,0.000000e+00,0.000000e+00,0.000000e+00,0.000000e+00,0.000000e+00,0.000000e+00,0.000000e+00,0.000000e+00,])
ax[7].plot([1.000000e-03,1.056818e-03,1.116863e-03,1.180321e-03,1.247384e-03,1.318257e-03,1.393157e-03,1.472313e-03,1.555966e-03,1.644372e-03,1.737801e-03,1.836538e-03,1.940886e-03,2.051162e-03,2.167704e-03,2.290868e-03,2.421029e-03,2.558586e-03,2.703958e-03,2.857591e-03,3.019952e-03,3.191538e-03,3.372873e-03,3.564511e-03,3.767038e-03,3.981072e-03,4.207266e-03,4.446313e-03,4.698941e-03,4.965923e-03,5.248075e-03,5.546257e-03,5.861382e-03,6.194411e-03,6.546362e-03,6.918310e-03,7.311391e-03,7.726806e-03,8.165824e-03,8.629785e-03,9.120108e-03,9.638290e-03,1.018591e-02,1.076465e-02,1.137627e-02,1.202264e-02,1.270574e-02,1.342765e-02,1.419058e-02,1.499685e-02,1.584893e-02,1.674943e-02,1.770109e-02,1.870682e-02,1.976970e-02,2.089296e-02,2.208005e-02,2.333458e-02,2.466039e-02,2.606154e-02,2.754229e-02,2.910717e-02,3.076097e-02,3.250873e-02,3.435579e-02,3.630781e-02,3.837072e-02,4.055085e-02,4.285485e-02,4.528976e-02,4.786301e-02,5.058247e-02,5.345644e-02,5.649370e-02,5.970353e-02,6.309573e-02,6.668068e-02,7.046931e-02,7.447320e-02,7.870458e-02,8.317638e-02,8.790225e-02,9.289664e-02,9.817479e-02,1.037528e-01,1.096478e-01,1.158777e-01,1.224616e-01,1.294196e-01,1.367729e-01,1.445440e-01,1.527566e-01,1.614359e-01,1.706082e-01,1.803018e-01,1.905461e-01,2.013724e-01,2.128139e-01,2.249055e-01,2.376840e-01,2.511886e-01,2.654606e-01,2.805434e-01,2.964831e-01,3.133286e-01,3.311311e-01,3.499452e-01,3.698282e-01,3.908409e-01,4.130475e-01,4.365158e-01,4.613176e-01,4.875285e-01,5.152286e-01,5.445027e-01,5.754399e-01,6.081350e-01,6.426877e-01,6.792036e-01,7.177943e-01,7.585776e-01,8.016781e-01,8.472274e-01,8.953648e-01,9.462372e-01,1.000000e+00,1.056818e+00,1.116863e+00,1.180321e+00,1.247384e+00,1.318257e+00,1.393157e+00,1.472313e+00,1.555966e+00,1.644372e+00,1.737801e+00,1.836538e+00,1.940886e+00,2.051162e+00,2.167704e+00,2.290868e+00,2.421029e+00,2.558586e+00,2.703958e+00,2.857591e+00,3.019952e+00,3.191538e+00,3.372873e+00,3.564511e+00,3.767038e+00,3.981072e+00,4.207266e+00,4.446313e+00,4.698941e+00,4.965923e+00,5.248075e+00,5.546257e+00,5.861382e+00,6.194411e+00,6.546362e+00,6.918310e+00,7.311391e+00,7.726806e+00,8.165824e+00,8.629785e+00,9.120108e+00,9.638290e+00,1.018591e+01,1.076465e+01,1.137627e+01,1.202264e+01,1.270574e+01,1.342765e+01,1.419058e+01,1.499685e+01,1.584893e+01,1.674943e+01,1.770109e+01,1.870682e+01,1.976970e+01,2.089296e+01,2.208005e+01,2.333458e+01,2.466039e+01,2.606154e+01,2.754229e+01,2.910717e+01,3.076097e+01,3.250873e+01,3.435579e+01,3.630781e+01,3.837072e+01,4.055085e+01,4.285485e+01,4.528976e+01,4.786301e+01,5.058247e+01,5.345644e+01,5.649370e+01,5.970353e+01,6.309573e+01,6.668068e+01,7.046931e+01,7.447320e+01,7.870458e+01,8.317638e+01,8.790225e+01,9.289664e+01,9.817479e+01,1.037528e+02,1.096478e+02,1.158777e+02,1.224616e+02,1.294196e+02,1.367729e+02,1.445440e+02,1.527566e+02,1.614359e+02,1.706082e+02,1.803018e+02,1.905461e+02,2.013724e+02,2.128139e+02,2.249055e+02,2.376840e+02,2.511886e+02,2.654606e+02,2.805434e+02,2.964831e+02,3.133286e+02,3.311311e+02,3.499452e+02,3.698282e+02,3.908409e+02,4.130475e+02,4.365158e+02,4.613176e+02,4.875285e+02,5.152286e+02,5.445027e+02,5.754399e+02,6.081350e+02,6.426877e+02,6.792036e+02,7.177943e+02,7.585776e+02,8.016781e+02,8.472274e+02,8.953648e+02,9.462372e+02,], [0.000000e+00,9.621398e-06,0.000000e+00,0.000000e+00,0.000000e+00,9.621398e-06,9.621398e-06,9.621398e-06,9.621398e-06,9.621398e-06,0.000000e+00,0.000000e+00,0.000000e+00,0.000000e+00,9.621398e-06,0.000000e+00,0.000000e+00,0.000000e+00,9.621398e-06,9.621398e-06,9.621398e-06,0.000000e+00,9.621398e-06,9.621398e-06,9.621398e-06,0.000000e+00,9.621398e-06,2.886419e-05,1.924280e-05,0.000000e+00,0.000000e+00,9.621398e-06,0.000000e+00,0.000000e+00,0.000000e+00,9.621398e-06,9.621398e-06,9.621398e-06,2.886419e-05,1.924280e-05,9.621398e-06,1.924280e-05,9.621398e-06,0.000000e+00,3.848559e-05,1.924280e-05,9.621398e-06,9.621398e-06,0.000000e+00,1.924280e-05,3.848559e-05,9.621398e-06,2.886419e-05,9.621398e-06,4.810699e-05,1.924280e-05,2.886419e-05,9.621398e-06,2.886419e-05,9.621398e-06,3.848559e-05,3.848559e-05,9.621398e-06,3.848559e-05,1.924280e-05,1.924280e-05,1.924280e-05,9.621398e-06,9.621398e-06,1.924280e-05,3.848559e-05,4.810699e-05,4.810699e-05,1.924280e-05,9.621398e-05,7.697118e-05,2.886419e-05,6.734979e-05,7.697118e-05,3.848559e-05,1.250782e-04,7.697118e-05,1.058354e-04,4.810699e-05,6.734979e-05,1.154568e-04,7.697118e-05,1.635638e-04,1.250782e-04,7.697118e-05,1.058354e-04,1.058354e-04,1.635638e-04,1.924280e-04,2.116708e-04,1.539424e-04,2.020494e-04,2.693991e-04,4.618271e-04,3.848559e-04,5.580411e-04,4.425843e-04,5.291769e-04,7.600904e-04,1.039111e-03,1.626016e-03,1.654880e-03,2.289893e-03,2.953769e-03,3.761967e-03,4.194930e-03,5.609275e-03,7.600904e-03,8.832443e-03,1.146871e-02,1.372011e-02,1.654880e-02,2.040699e-02,2.500601e-02,2.840237e-02,3.354019e-02,3.642661e-02,4.151633e-02,4.548035e-02,4.832828e-02,5.134940e-02,5.187858e-02,5.101265e-02,5.134940e-02,5.048348e-02,4.737576e-02,4.370039e-02,4.162217e-02,3.538750e-02,3.191418e-02,2.772887e-02,2.253331e-02,1.951220e-02,1.638524e-02,1.386443e-02,1.161303e-02,1.020830e-02,8.409102e-03,7.658633e-03,6.321258e-03,5.185934e-03,4.175687e-03,3.357868e-03,2.876798e-03,2.491942e-03,2.039736e-03,1.924280e-03,1.587531e-03,1.472074e-03,1.058354e-03,9.332756e-04,8.081974e-04,6.157695e-04,5.387983e-04,5.580411e-04,5.003127e-04,3.367489e-04,2.597777e-04,2.982633e-04,2.020494e-04,2.212922e-04,1.635638e-04,1.635638e-04,1.058354e-04,6.734979e-05,2.886419e-05,5.772839e-05,5.772839e-05,1.924280e-05,3.848559e-05,2.886419e-05,9.621398e-06,1.924280e-05,1.924280e-05,4.810699e-05,9.621398e-06,0.000000e+00,1.924280e-05,0.000000e+00,3.848559e-05,0.000000e+00,0.000000e+00,0.000000e+00,2.886419e-05,0.000000e+00,0.000000e+00,0.000000e+00,0.000000e+00,0.000000e+00,0.000000e+00,0.000000e+00,0.000000e+00,0.000000e+00,0.000000e+00,0.000000e+00,0.000000e+00,0.000000e+00,0.000000e+00,0.000000e+00,0.000000e+00,0.000000e+00,0.000000e+00,0.000000e+00,0.000000e+00,0.000000e+00,0.000000e+00,0.000000e+00,0.000000e+00,0.000000e+00,0.000000e+00,0.000000e+00,0.000000e+00,0.000000e+00,0.000000e+00,0.000000e+00,0.000000e+00,0.000000e+00,0.000000e+00,0.000000e+00,0.000000e+00,0.000000e+00,0.000000e+00,0.000000e+00,0.000000e+00,0.000000e+00,0.000000e+00,0.000000e+00,0.000000e+00,0.000000e+00,0.000000e+00,0.000000e+00,0.000000e+00,0.000000e+00,0.000000e+00,0.000000e+00,0.000000e+00,0.000000e+00,0.000000e+00,0.000000e+00,0.000000e+00,0.000000e+00,0.000000e+00,0.000000e+00,0.000000e+00,0.000000e+00,])


plt.savefig("/workspace/experiments/baseline/parity3/cytometry_plot_$56_F1_AmeR.png", bbox_inches='tight')
